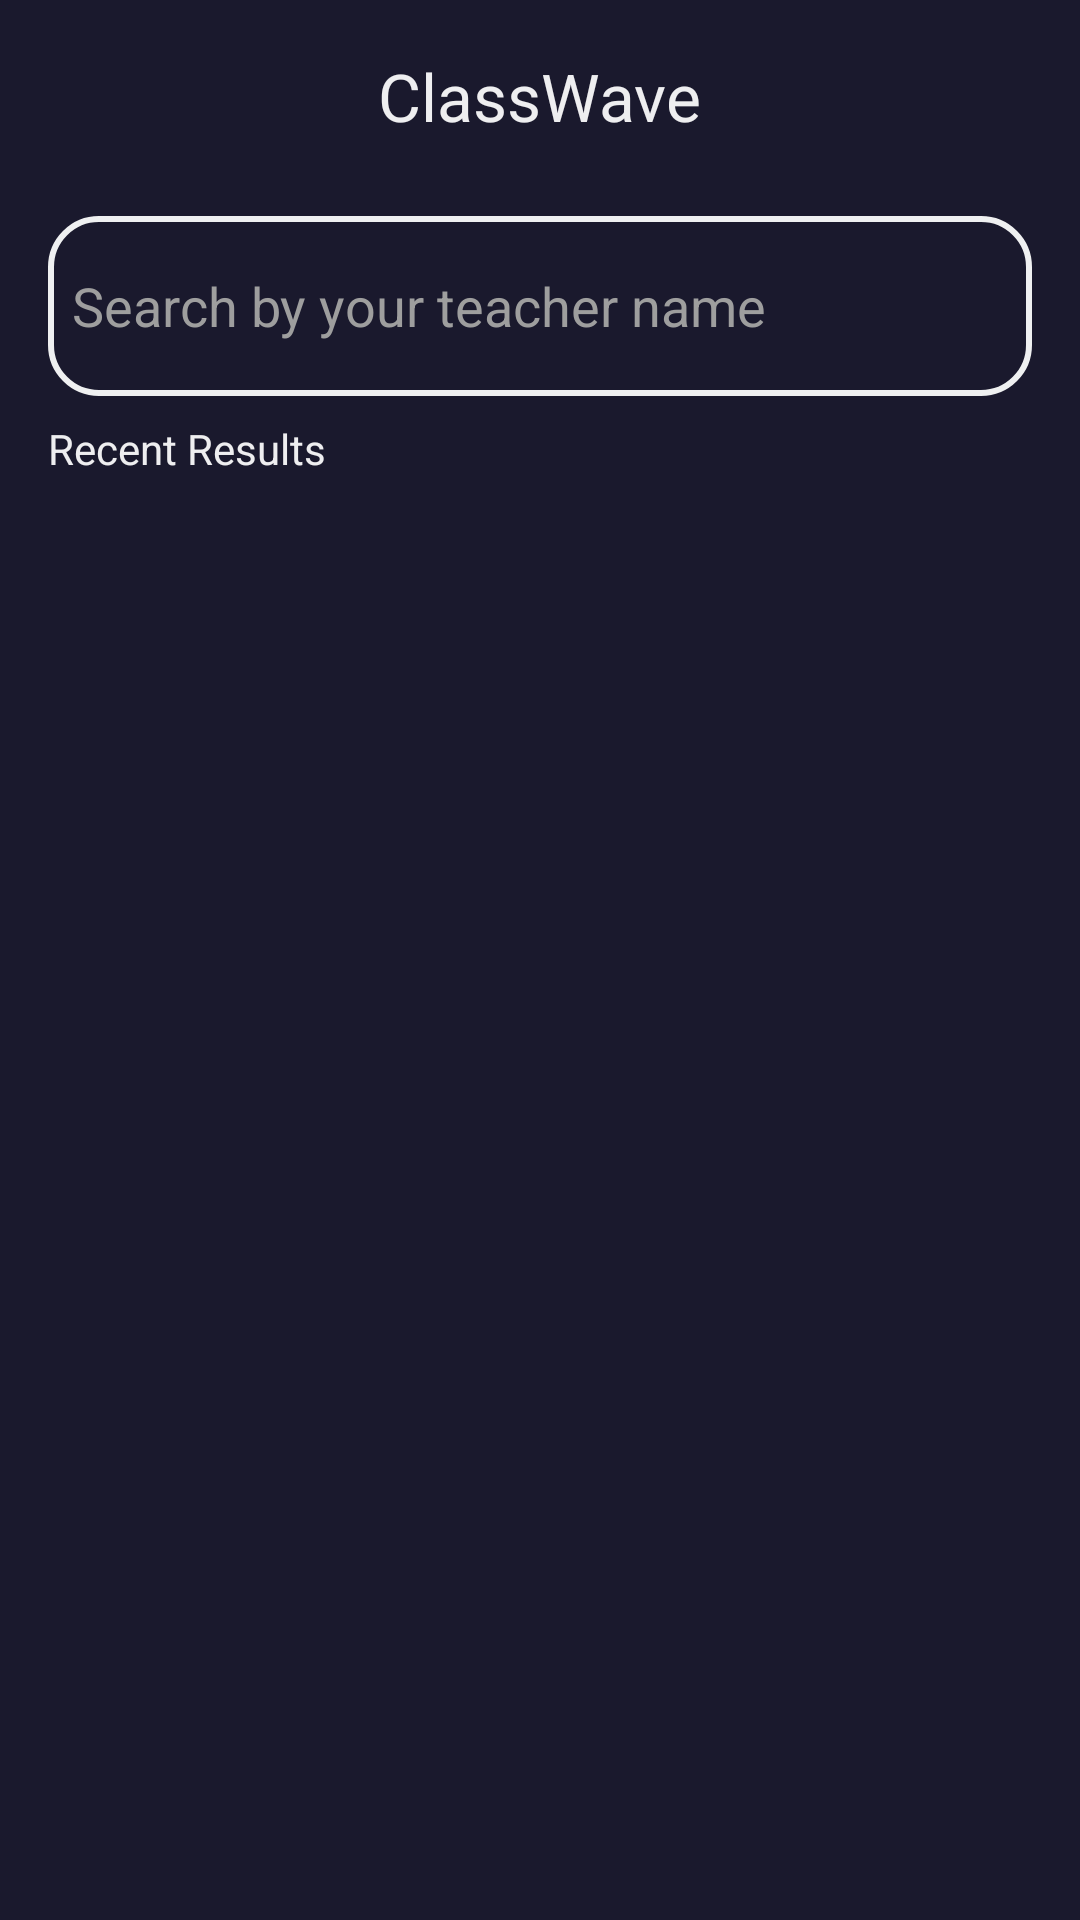

The Android layout XML behind this screen, and the referenced resources:
<!-- AndroidManifest.xml: application theme Theme.ClassWave -->
<!-- res/layout/dialog_search_teacher.xml -->
<?xml version="1.0" encoding="utf-8"?>
<androidx.constraintlayout.widget.ConstraintLayout xmlns:android="http://schemas.android.com/apk/res/android"
    xmlns:app="http://schemas.android.com/apk/res-auto"
    android:layout_width="match_parent"
    android:layout_height="match_parent"
    xmlns:tools="http://schemas.android.com/tools"
    android:background="@color/primaryColor"
    >

    <com.google.android.material.appbar.MaterialToolbar
        android:id="@+id/toolbar"
        android:layout_width="match_parent"
        android:layout_height="wrap_content"
        android:background="@color/primaryColor"
        app:layout_constraintStart_toStartOf="parent"
        app:layout_constraintTop_toTopOf="parent"
        app:title="@string/app_name"
        app:titleCentered="true"
        app:titleTextColor="@color/white" />

    <EditText
        android:textColor="@color/white"
        android:textColorHint="@color/grey_500"
        android:id="@+id/edit_txt_class_name"
        android:layout_width="match_parent"
        android:layout_height="60dp"
        android:layout_marginHorizontal="16dp"
        android:layout_marginTop="8dp"
        android:background="@drawable/edit_text_style"
        android:hint="Search by your teacher name"
        android:padding="8dp"
        app:layout_constraintTop_toBottomOf="@id/toolbar" />

    <TextView
        android:textColor="@color/white"
        android:id="@+id/text_view_search_result"
        android:layout_width="wrap_content"
        android:layout_height="wrap_content"
        app:layout_constraintStart_toStartOf="parent"
        app:layout_constraintTop_toBottomOf="@id/edit_txt_class_name"
        android:text="Recent Results"
        android:layout_marginStart="16dp"
        android:layout_marginTop="8dp" />
    <androidx.recyclerview.widget.RecyclerView
        android:id="@+id/recycler_view_search_result"
        android:layout_width="match_parent"
        android:layout_height="wrap_content"
        app:layoutManager="androidx.recyclerview.widget.LinearLayoutManager"
        app:layout_constraintStart_toStartOf="parent"
        app:layout_constraintTop_toBottomOf="@id/text_view_search_result"
        android:layout_marginStart="16dp"
        tools:listitem="@layout/item_teacher_search_result"
        tools:itemCount="3"
        />


</androidx.constraintlayout.widget.ConstraintLayout>
<!-- res/layout/item_teacher_search_result.xml (included above) -->
<?xml version="1.0" encoding="utf-8"?>
<androidx.constraintlayout.widget.ConstraintLayout xmlns:android="http://schemas.android.com/apk/res/android"
    android:layout_width="match_parent"
    android:layout_height="wrap_content"
    android:padding="4dp"
    android:background="@color/secendryColor"
    xmlns:app="http://schemas.android.com/apk/res-auto">
    <ImageView
        android:id="@+id/image_view_profile"
        app:layout_constraintStart_toStartOf="parent"
        app:layout_constraintTop_toTopOf="parent"
        app:layout_constraintBottom_toTopOf="@id/barrier_line"
        android:layout_width="50dp"
        android:layout_height="50dp"
        android:src="@drawable/st_profile_boy"
        android:layout_marginBottom="4dp"

        />
    <TextView
        android:textColor="@color/white"
        android:layout_marginStart="8dp"
        android:id="@+id/text_view_name"
        android:layout_width="wrap_content"
        android:layout_height="wrap_content"
        android:text="Teacher Name"
        app:layout_constraintStart_toEndOf="@id/image_view_profile"
        app:layout_constraintTop_toTopOf="parent"
        app:layout_constraintBottom_toTopOf="@id/barrier_line"
        android:textSize="15sp"
        />
    <View
        android:layout_width="wrap_content"
        android:layout_height="1dp"
        app:layout_constraintStart_toStartOf="parent"
        android:background="@color/white"
        app:layout_constraintTop_toBottomOf="@id/barrier_line"
        />
    <androidx.constraintlayout.widget.Barrier
        android:id="@+id/barrier_line"
        android:layout_width="wrap_content"
        android:layout_height="wrap_content"
        app:barrierDirection="bottom"
        app:constraint_referenced_ids="image_view_profile,text_view_name" />




</androidx.constraintlayout.widget.ConstraintLayout>
<!-- resources referenced by this layout -->
<resources>
  <color name="grey_500">#9E9E9E</color>
  <color name="primaryColor">#1A192D</color>
  <color name="secendryColor">#292749</color>
  <color name="white">#EDFFFFFF</color>
  <!-- drawable edit_text_style (drawable) -->
  <?xml version="1.0" encoding="utf-8"?>
  <shape xmlns:android="http://schemas.android.com/apk/res/android" android:shape="rectangle">
      <stroke
          android:width="2dp"
          android:color="#EFF0F1" />
      <corners android:radius="16dp"/>
  </shape>
  <string name="app_name">ClassWave</string>
  <style name="Theme.ClassWave" parent="Base.Theme.ClassWave" />
  <style name="Base.Theme.ClassWave" parent="Theme.Material3.DayNight.NoActionBar">
          <item name="colorPrimary">@color/transparent</item>
          <item name="colorOnPrimary">@color/red_500</item>
          <item name="colorAccent">#BB9BFF</item>
          <item name="colorOnBackground">#1575FB</item>
          <item name="colorSecondary">@color/pink_500</item>
          <item name="colorContainer">@color/grey_500</item>
          <item name="android:statusBarColor" tools:targetApi="l">@color/primaryColor</item>
          <item name="android:navigationBarColor">@color/primaryColor</item>
          <item name="android:windowLightNavigationBar">true</item>
  
  
  
  
      </style>
  <color name="transparent">#00FFFFFF</color>
  <color name="red_500">#F44336</color>
  <color name="pink_500">#E91E63</color>
</resources>
